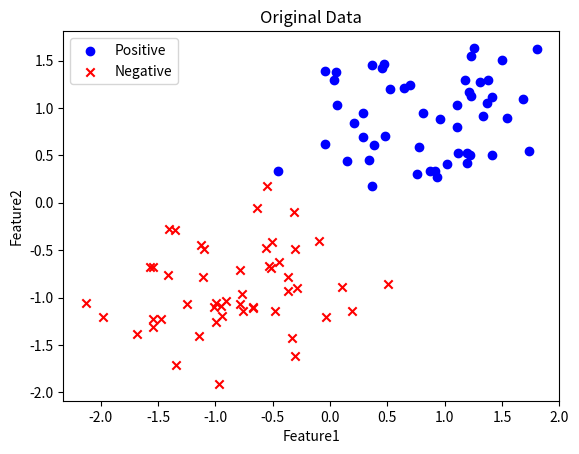

The matplotlib source for this figure: (Note: this script raises an exception after producing the figure.)
import matplotlib.pyplot as plt
import numpy as np

#Synthesize data
SampleX = np.zeros([100,2])
SampleX[:50,0] = np.random.normal(8,2,50)
SampleX[:50,1] = np.random.normal(10,2,50)
SampleX[50:,0] = np.random.normal(2,2,50)
SampleX[50:,1] = np.random.normal(1,2,50)
SampleY = np.ones([100])
SampleY[50:] *= -1


#Hyperparameter
SampleNum = 100


#Normalization
Xmean = np.mean(SampleX,axis=0)
Xdev = np.std(SampleX,axis = 0)
SampleX = (SampleX - Xmean)/Xdev

#Add X[0] == 1
SampleX = np.hstack((np.ones([100,1]),SampleX))
#PLA
W = np.random.normal(size=[3,1])

#train
for _ in range(100):
    Prediction = np.dot(SampleX,W)
    PredictionBool = np.ones_like(SampleY)
    PredictionBool[np.where(Prediction < 0)[0]] = -1
    #record fault rate
    number = len(np.where(PredictionBool != SampleY)[0])
    print ("Fault number: {0}".format(number))
    if number == 0:
        break
    else:
        #update W
        fixPoint = np.where(PredictionBool != SampleY)[0][0]
        W += SampleY[fixPoint] * SampleX[fixPoint,:].reshape([3,1])



#plot
fig = plt.figure()
a = fig.add_subplot(1,1,1)
a.scatter(SampleX[:50,1],SampleX[:50,2],color='blue',marker='o',label = 'Positive')
a.scatter(SampleX[50:,1],SampleX[50:,2],color='red',marker='x',label = 'Negative')
a.set_xlabel('Feature1')
a.set_ylabel('Feature2')
a.legend(loc = 'upper left')
a.set_title('Original Data')

#what the hell??????
X1 = -2
Y1 = -1/W[2] * (W[0]*1 + W[1]*X1)
X2 = 2
Y2 = -1/W[2] * (W[0]*1 + W[1]*X2)
a.plot([X1,Y1],[X2,Y2])

plt.show()







